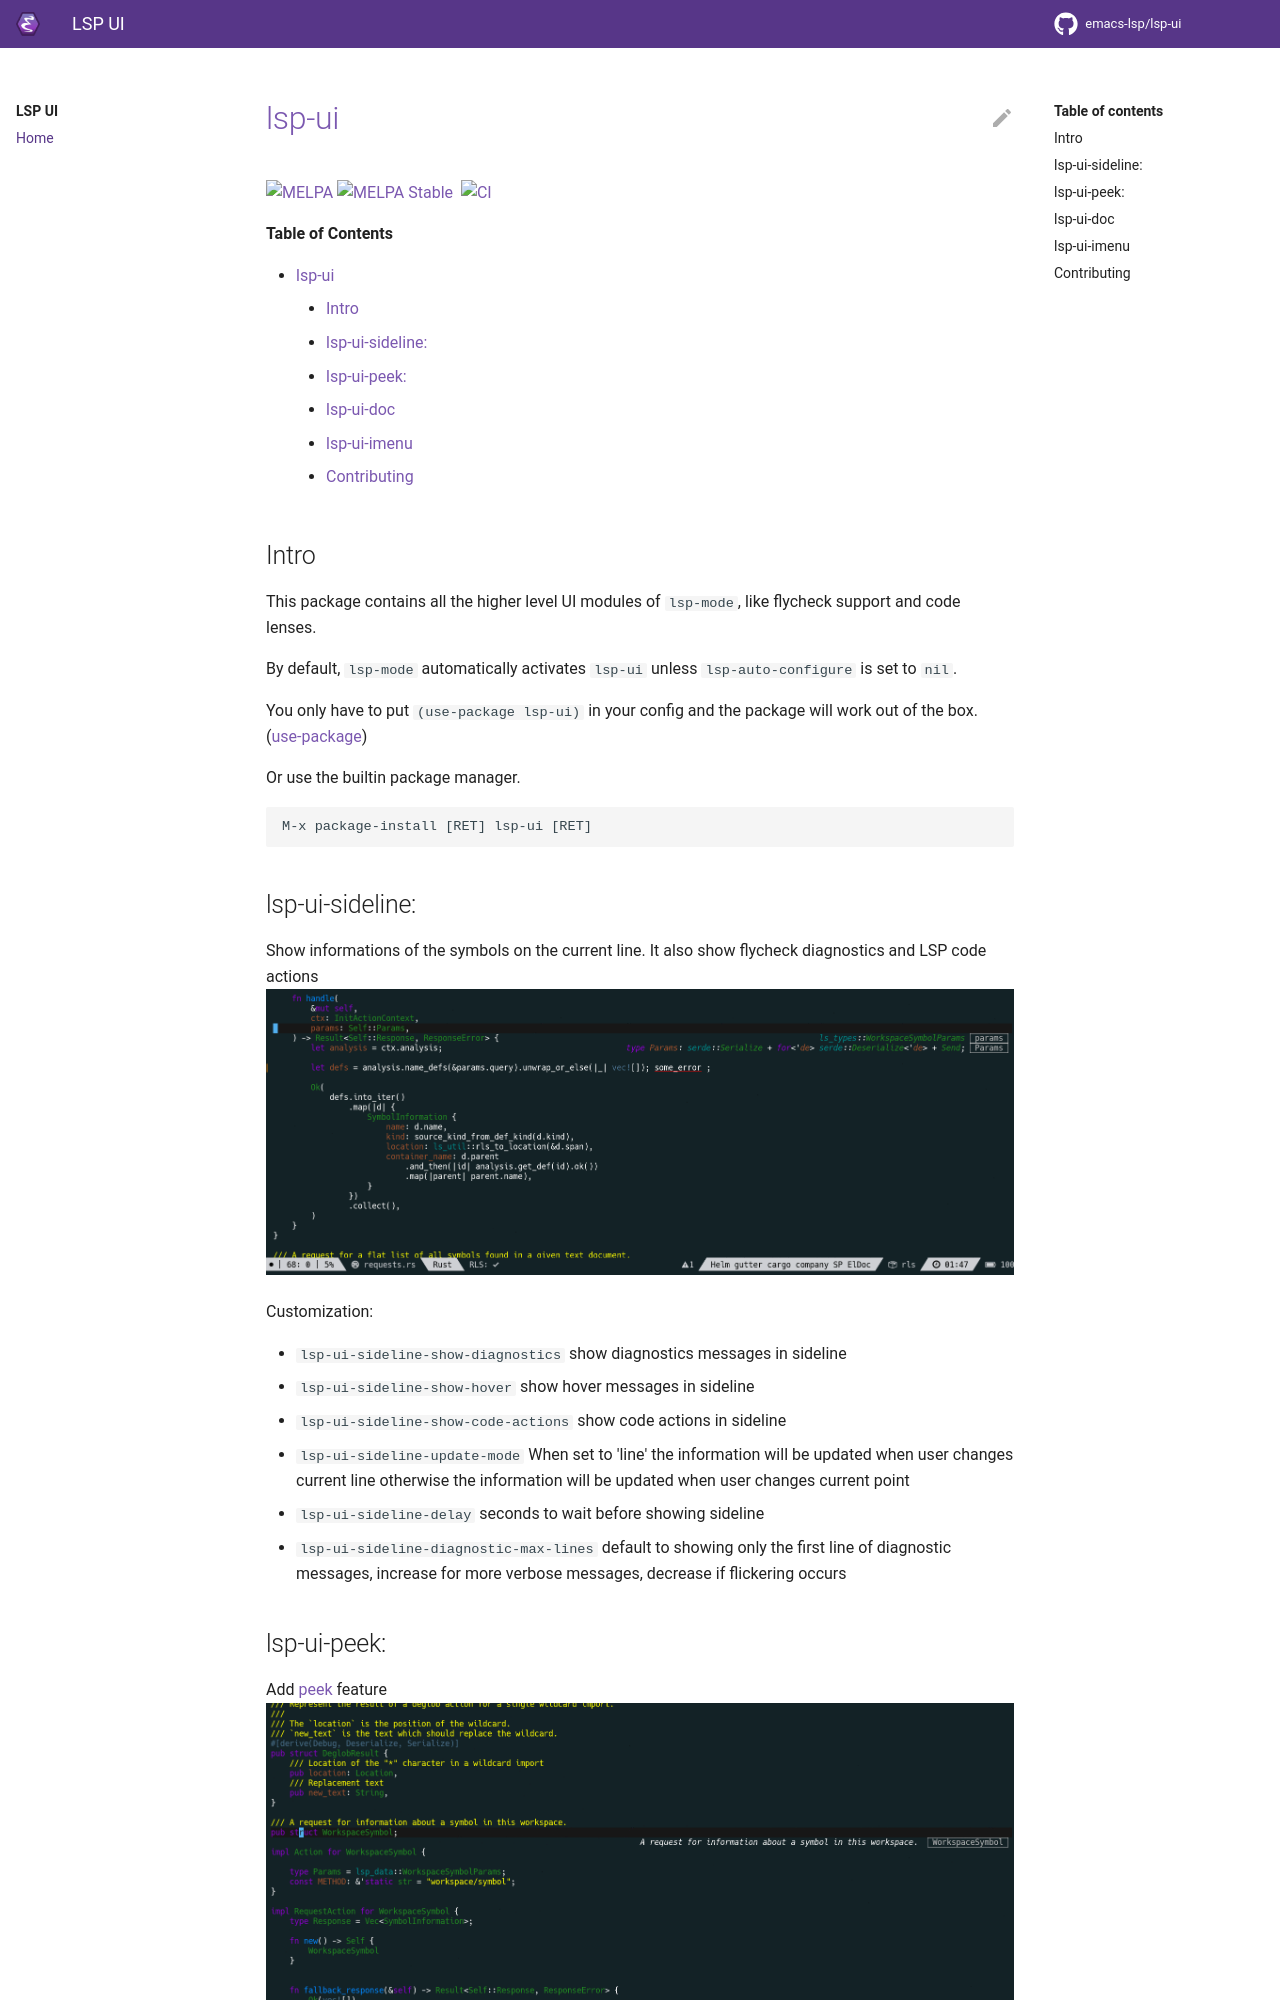

repository: emacs-lsp/lsp-ui · page: index.html · generator: mkdocs

lsp-ui
======

[![MELPA](https://melpa.org/packages/lsp-ui-badge.svg)](https://melpa.org/#/lsp-ui)
[![MELPA Stable](https://stable.melpa.org/packages/lsp-ui-badge.svg)](https://stable.melpa.org/#/lsp-ui)
[![](https://discordapp.com/api/guilds/789885435026604033/widget.png?style=shield)](https://discord.gg/swuxy5AAgT)
[![CI](https://github.com/emacs-lsp/lsp-ui/actions/workflows/test.yml/badge.svg)](https://github.com/emacs-lsp/lsp-ui/actions/workflows/test.yml)

<!-- markdown-toc start - Don't edit this section. Run M-x markdown-toc-refresh-toc -->
**Table of Contents**

- [lsp-ui](#lsp-ui)
    - [Intro](#intro)
    - [lsp-ui-sideline:](#lsp-ui-sideline)
    - [lsp-ui-peek:](#lsp-ui-peek)
    - [lsp-ui-doc](#lsp-ui-doc)
    - [lsp-ui-imenu](#lsp-ui-imenu)
    - [Contributing](#contributing)

<!-- markdown-toc end -->

## Intro

This package contains all the higher level UI modules of `lsp-mode`, like flycheck support and code lenses.

By default, `lsp-mode` automatically activates `lsp-ui` unless `lsp-auto-configure` is set to `nil`.

You only have to put `(use-package lsp-ui)` in your config and the package will work out of the box.
([use-package](https://github.com/jwiegley/use-package))

Or use the builtin package manager.

```
M-x package-install [RET] lsp-ui [RET]
```
